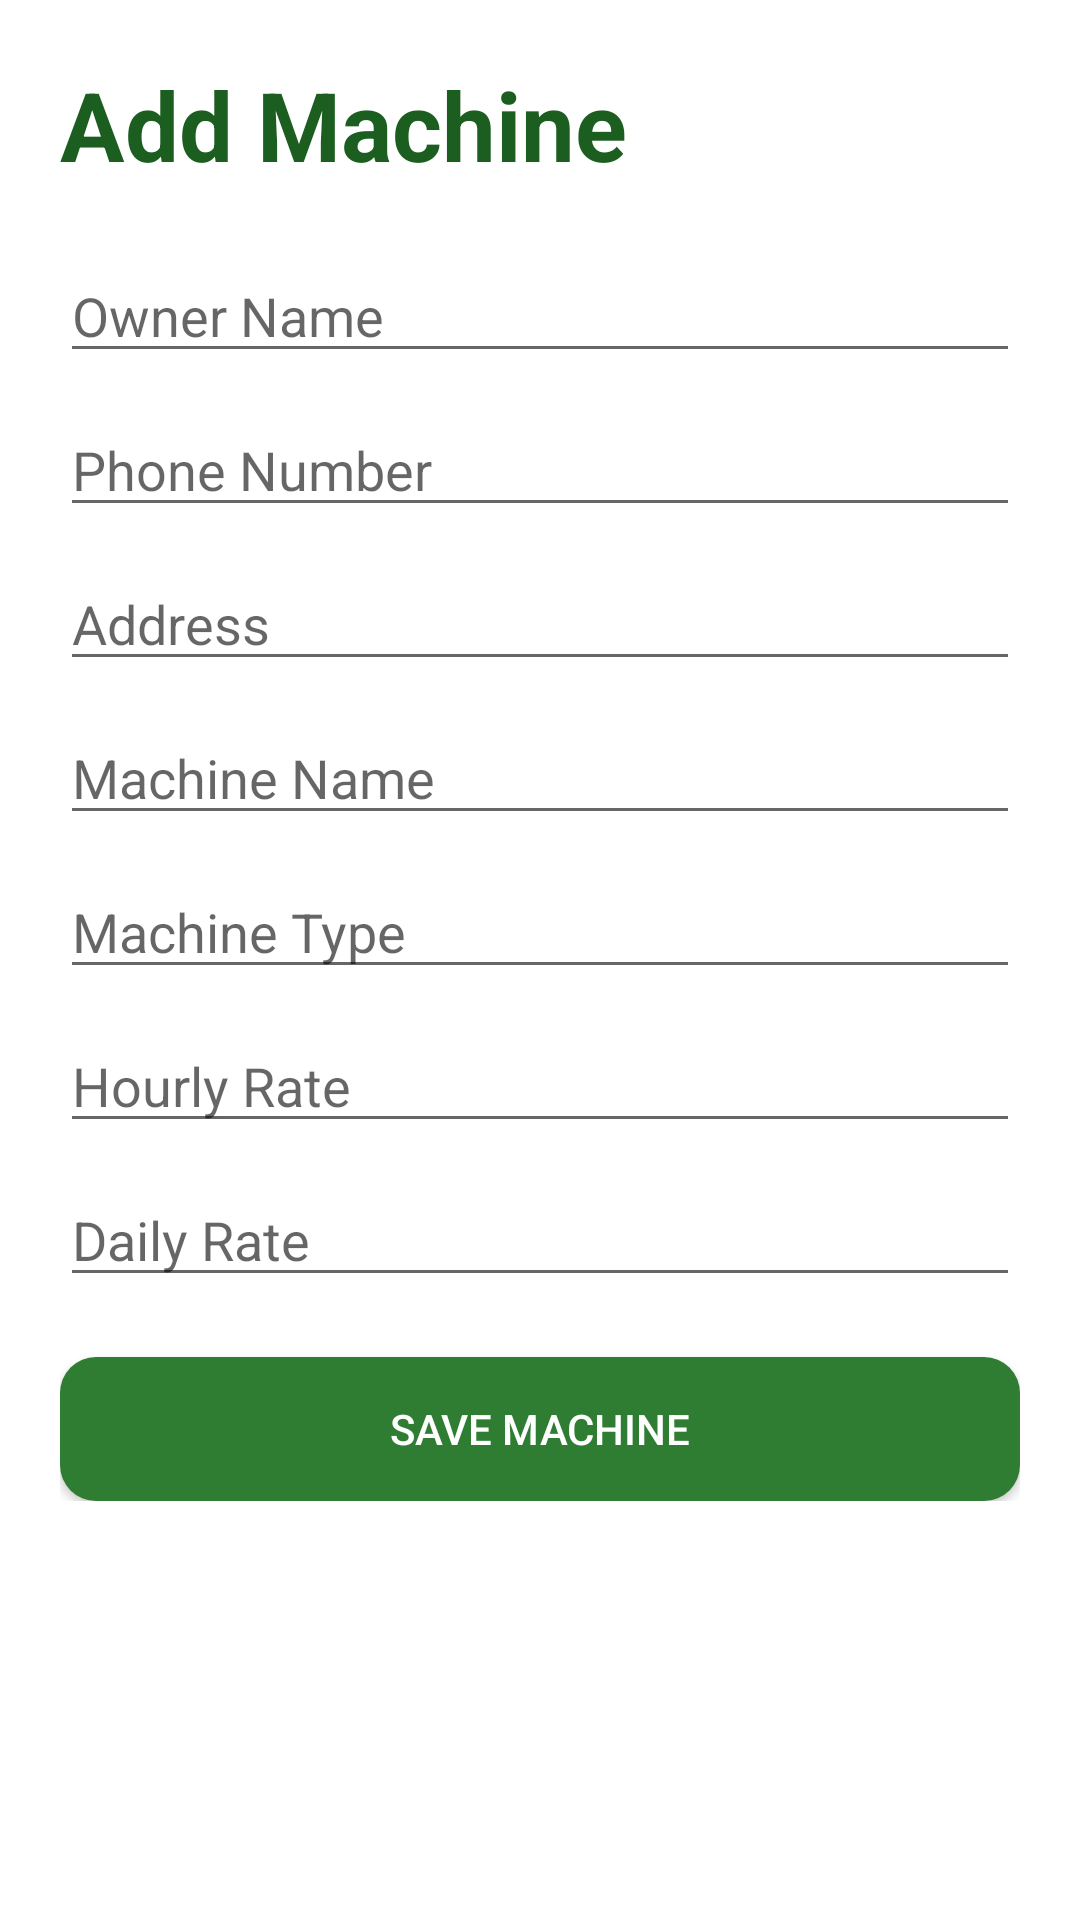

Produce the Android XML layout that renders to this screen, including the resource entries it uses.
<!-- AndroidManifest.xml: application theme Theme.NammaYantraShare -->
<!-- res/layout/activity_add_machine.xml -->
<?xml version="1.0" encoding="utf-8"?>


<ScrollView
    xmlns:android="http://schemas.android.com/apk/res/android"
    android:layout_width="match_parent"
    android:layout_height="match_parent"
    android:background="@color/white">

    <LinearLayout
        android:layout_width="match_parent"
        android:layout_height="wrap_content"
        android:orientation="vertical"
        android:padding="20dp">

        <TextView
            android:layout_width="wrap_content"
            android:layout_height="wrap_content"
            android:text="Add Machine"
            android:textSize="32sp"
            android:textStyle="bold"
            android:textColor="@color/green_dark"
            android:layout_marginBottom="20dp"/>

        <EditText
            android:id="@+id/etOwnerName"
            android:layout_width="match_parent"
            android:layout_height="wrap_content"
            android:hint="Owner Name"/>

        <EditText
            android:id="@+id/etPhone"
            android:layout_width="match_parent"
            android:layout_height="wrap_content"
            android:hint="Phone Number"
            android:inputType="phone"
            android:layout_marginTop="10dp"/>

        <EditText
            android:id="@+id/etAddress"
            android:layout_width="match_parent"
            android:layout_height="wrap_content"
            android:hint="Address"
            android:layout_marginTop="10dp"/>

        <EditText
            android:id="@+id/etMachineName"
            android:layout_width="match_parent"
            android:layout_height="wrap_content"
            android:hint="Machine Name"
            android:layout_marginTop="10dp"/>

        <EditText
            android:id="@+id/etMachineType"
            android:layout_width="match_parent"
            android:layout_height="wrap_content"
            android:hint="Machine Type"
            android:layout_marginTop="10dp"/>

        <EditText
            android:id="@+id/etHourlyRate"
            android:layout_width="match_parent"
            android:layout_height="wrap_content"
            android:hint="Hourly Rate"
            android:inputType="number"
            android:layout_marginTop="10dp"/>

        <EditText
            android:id="@+id/etDailyRate"
            android:layout_width="match_parent"
            android:layout_height="wrap_content"
            android:hint="Daily Rate"
            android:inputType="number"
            android:layout_marginTop="10dp"/>

        <Button
            android:id="@+id/btnSaveMachine"
            android:layout_width="match_parent"
            android:layout_height="wrap_content"
            android:text="Save Machine"
            android:textColor="@color/white"
            android:background="@drawable/rounded_green_button"
            android:layout_marginTop="20dp"/>

    </LinearLayout>

</ScrollView>
<!-- resources referenced by this layout -->
<resources>
  <color name="green_dark">#1B5E20</color>
  <color name="white">#FFFFFF</color>
  <!-- drawable rounded_green_button (drawable) -->
  <?xml version="1.0" encoding="utf-8"?>
  
  
  <shape
      xmlns:android="http://schemas.android.com/apk/res/android"
      android:shape="rectangle">
  
      <solid
          android:color="@color/green_primary"/>
  
      <corners
          android:radius="12dp"/>
  
      <padding
          android:left="10dp"
          android:right="10dp"
          android:top="10dp"
          android:bottom="10dp"/>
  
  </shape>
  <style name="Theme.NammaYantraShare" parent="Theme.MaterialComponents.DayNight.NoActionBar">
  
          <item name="colorPrimary">
              @color/green_primary
          </item>
  
          <item name="colorPrimaryVariant">
              @color/green_dark
          </item>
  
          <item name="colorOnPrimary">
              @color/white
          </item>
  
          <item name="android:statusBarColor">
              @color/green_dark
          </item>
  
      </style>
  <color name="green_primary">#2E7D32</color>
</resources>
